Run: headless pygame with SDL's dummy video driver; simulated clock (each Clock.tick advances the game by its frame time, no real sleeping); random seed 0; keys injected as events and as key.get_pressed() state; no mouse input.
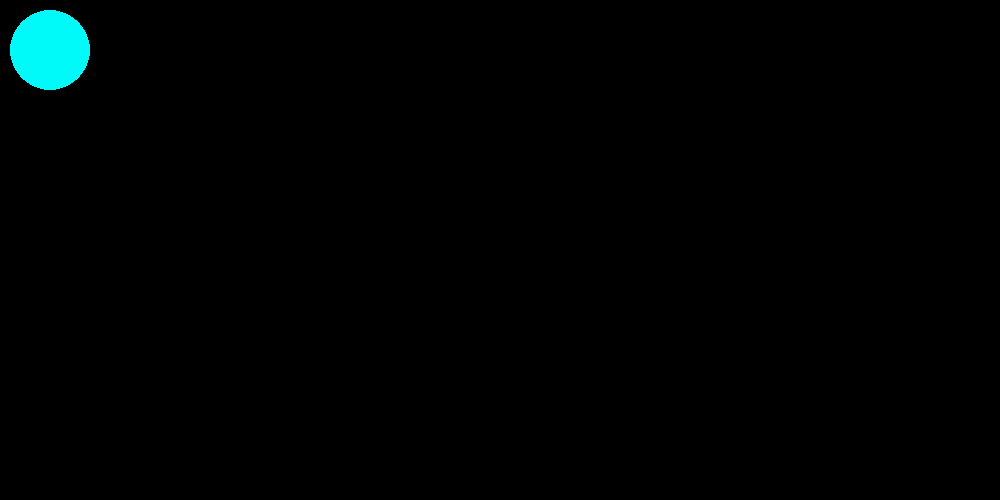
Frame 1 of 4 · flips 1–60 · no input
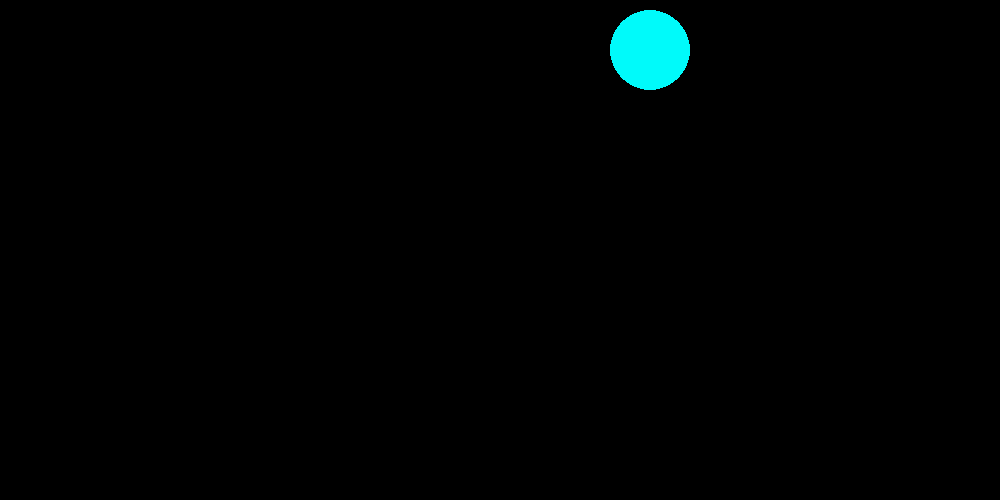
Frame 2 of 4 · flips 61–180 · tapped SPACE, RETURN · held RIGHT (→), D
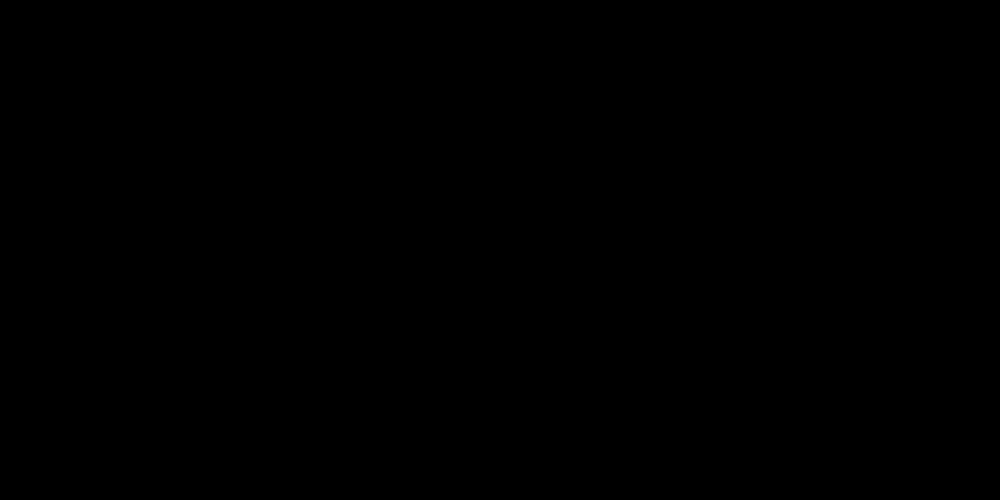
Frame 3 of 4 · flips 181–300 · held DOWN (↓), S
Frame 4 of 4 · flips 301–420 · held LEFT (←), A, UP (↑), W · screen same as frame 1, image omitted

The pygame program that drew these frames:

import pygame
pygame.init()

win = pygame.display.set_mode((1000,500))
pygame.display.set_caption("First Game")

x = 50
y = 50
width = 40
height = 40
vel = 5

run = True

while run:
    pygame.time.delay(10)

    for event in pygame.event.get():
        if event.type == pygame.QUIT:
            run = False

    keys = pygame.key.get_pressed()
    
    if keys[pygame.K_a]:
        x -= vel

    if keys[pygame.K_d]:
        x += vel

    if keys[pygame.K_w]:
        y -= vel

    if keys[pygame.K_s]:
        y += vel
    
    win.fill((0,0,0))
    pygame.draw.circle(win, (0,250,250), (x, y), width)  
    pygame.display.update() 
    
pygame.quit()
